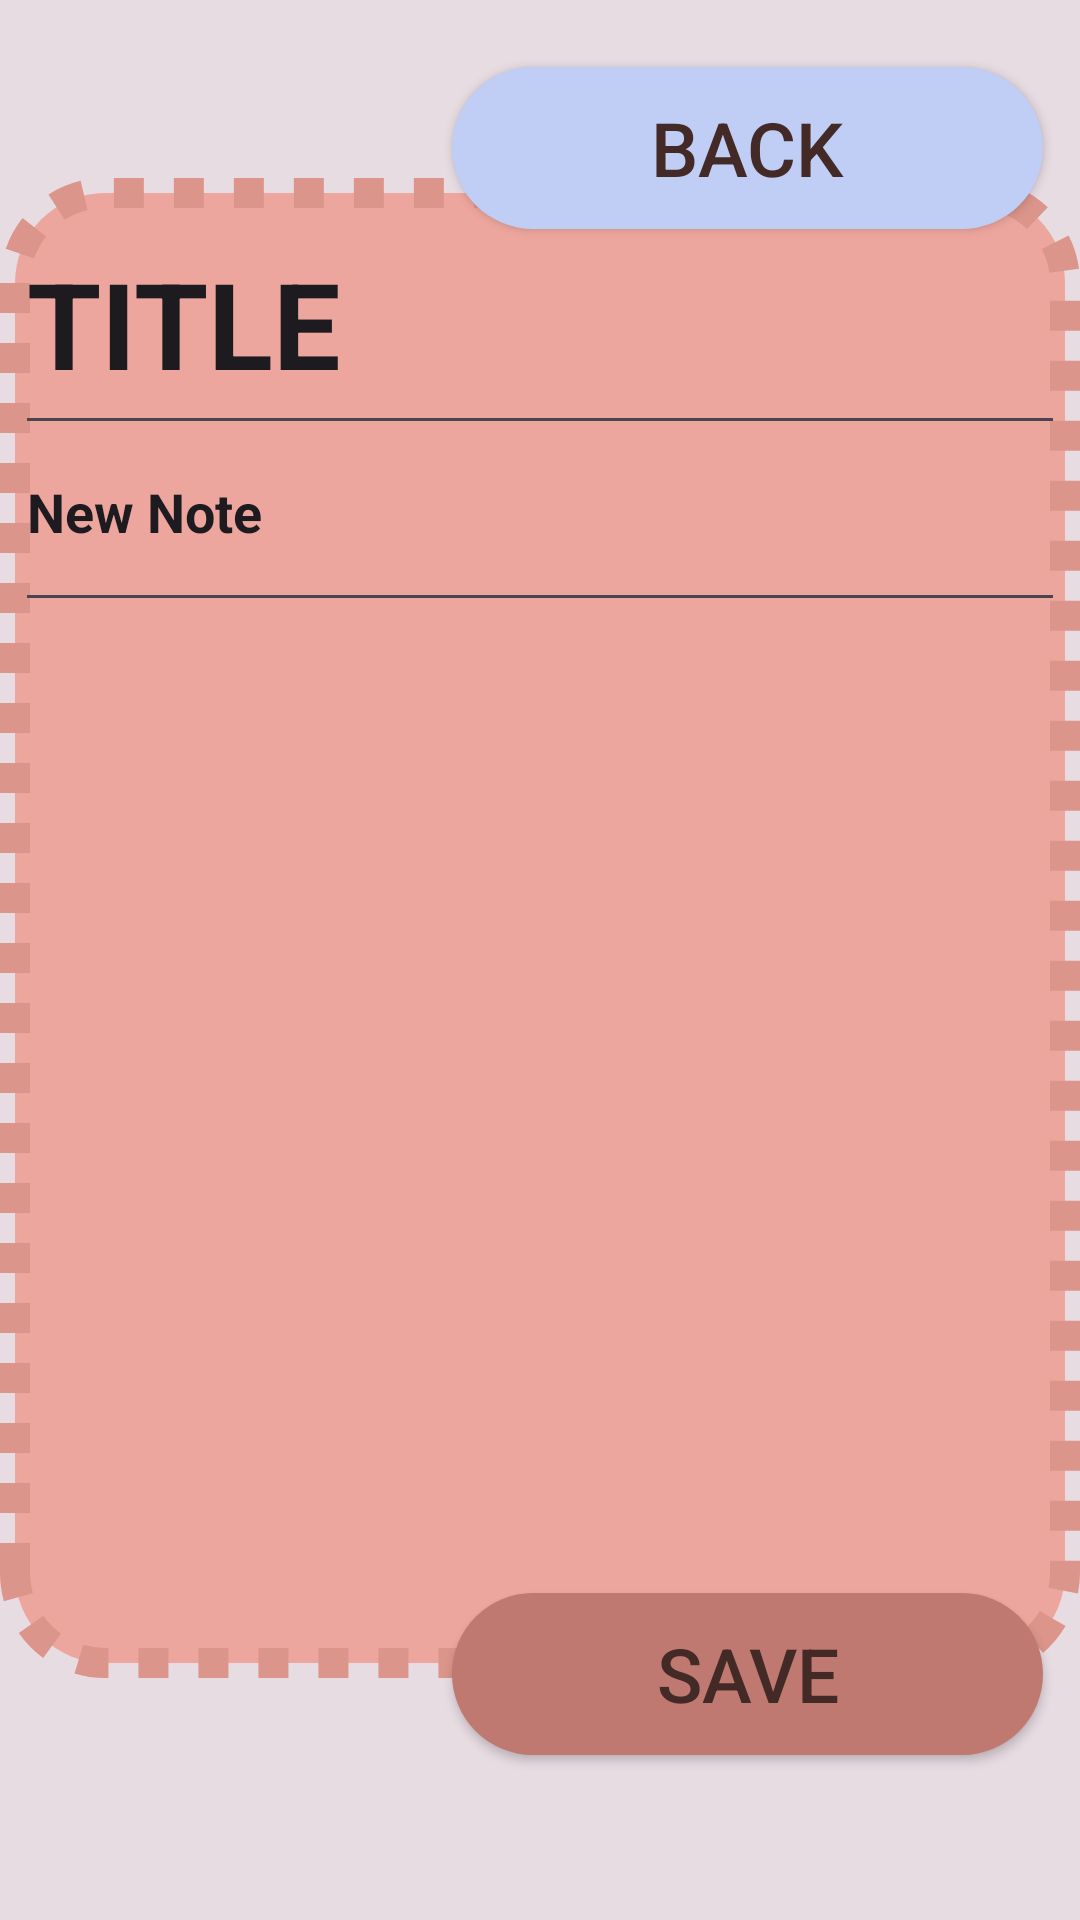

Here is an Android app screen rendered from its layout file. Give the layout XML and the strings, colors and styles it references.
<!-- AndroidManifest.xml: application theme Theme.GroupA_Capstone -->
<!-- res/layout/activity_new_note.xml -->
<?xml version="1.0" encoding="utf-8"?>
<androidx.constraintlayout.widget.ConstraintLayout xmlns:android="http://schemas.android.com/apk/res/android"
    xmlns:app="http://schemas.android.com/apk/res-auto"
    xmlns:tools="http://schemas.android.com/tools"
    android:layout_width="match_parent"
    android:layout_height="match_parent"
    tools:context=".MainActivity"
    android:background="#E8DCE3">


    <Button
        android:id="@+id/saveButton"
        android:layout_width="197dp"
        android:layout_height="54dp"
        android:background="@drawable/savebutton"
        android:text="Save"
        android:textColor="#432A27"
        android:textSize="25sp"
        app:layout_constraintBottom_toBottomOf="parent"
        app:layout_constraintEnd_toEndOf="parent"
        app:layout_constraintHorizontal_bias="0.925"
        app:layout_constraintStart_toStartOf="parent"
        app:layout_constraintTop_toTopOf="parent"
        app:layout_constraintVertical_bias="0.906" />

    <Button
        android:id="@+id/backButton"
        android:layout_width="197dp"
        android:layout_height="54dp"
        android:background="@drawable/buttonthing"
        android:text="Back"
        android:textColor="#432A27"
        android:textSize="25sp"
        app:layout_constraintBottom_toBottomOf="parent"
        app:layout_constraintEnd_toEndOf="parent"
        app:layout_constraintHorizontal_bias="0.925"
        app:layout_constraintStart_toStartOf="parent"
        app:layout_constraintTop_toTopOf="parent"
        app:layout_constraintVertical_bias="0.038" />

    <LinearLayout
        android:layout_width="match_parent"
        android:layout_height="500dp"
        android:background="@drawable/forlayout"
        android:orientation="vertical"
        app:layout_constraintBottom_toBottomOf="parent"
        app:layout_constraintEnd_toEndOf="parent"
        app:layout_constraintHorizontal_bias="1.0"
        app:layout_constraintStart_toStartOf="parent"
        app:layout_constraintTop_toTopOf="parent"
        app:layout_constraintVertical_bias="0.424"
        android:padding="5dp">

        <EditText
            android:id="@+id/Titleeditxt"
            android:layout_width="match_parent"
            android:layout_height="84dp"
            android:ems="10"
            android:inputType="text"
            android:text="TITLE"
            android:textSize="40sp"
            android:textStyle="bold" />

        <EditText
            android:id="@+id/notetxt"
            android:layout_width="match_parent"
            android:layout_height="59dp"
            android:ems="10"
            android:inputType="text"
            android:text="New Note"
            android:textStyle="bold"
            android:lines="100"
            android:gravity="top"
            app:layout_constraintBottom_toBottomOf="parent"
            app:layout_constraintEnd_toEndOf="parent"
            app:layout_constraintHorizontal_bias="0.0"
            app:layout_constraintStart_toStartOf="parent"
            app:layout_constraintTop_toTopOf="parent"
            app:layout_constraintVertical_bias="0.29" />
    </LinearLayout>
</androidx.constraintlayout.widget.ConstraintLayout>
<!-- resources referenced by this layout -->
<resources>
  <!-- drawable buttonthing (drawable) -->
  <?xml version="1.0" encoding="utf-8"?>
  <shape xmlns:android="http://schemas.android.com/apk/res/android" android:shape="rectangle">
  
      <solid android:color="#C0CDF4"></solid>
          <corners android:topRightRadius="500dp"
              android:bottomRightRadius="500dp"
              android:bottomLeftRadius="500dp"
              android:topLeftRadius="500dp"></corners>
  
  </shape>
  <!-- drawable forlayout (drawable) -->
  <?xml version="1.0" encoding="utf-8"?>
  <shape xmlns:android="http://schemas.android.com/apk/res/android" android:shape="rectangle">
  
      <solid android:color="#EDA69D"></solid>
          <corners android:radius="30dp"></corners>
      <stroke android:color="#DB958B"
          android:width="10dp"
          android:dashGap="10dp"
          android:dashWidth="10dp"></stroke>
  
  </shape>
  <!-- drawable savebutton (drawable) -->
  <?xml version="1.0" encoding="utf-8"?>
  <shape xmlns:android="http://schemas.android.com/apk/res/android" android:shape="rectangle">
  
      <solid android:color="#BF7970"></solid>
          <corners android:radius="50dp"></corners>
      <size android:width="80dp"
          android:height="30dp"></size>
  
  </shape>
  <style name="Theme.GroupA_Capstone" parent="Base.Theme.GroupA_Capstone" />
  <style name="Base.Theme.GroupA_Capstone" parent="Theme.Material3.DayNight.NoActionBar">
          
          
      </style>
</resources>
